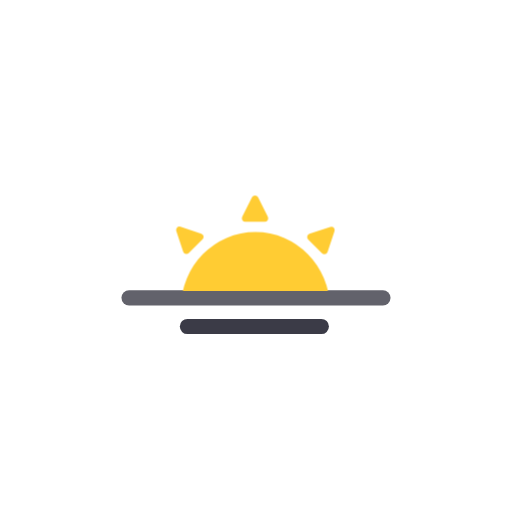
t = 0.00 s
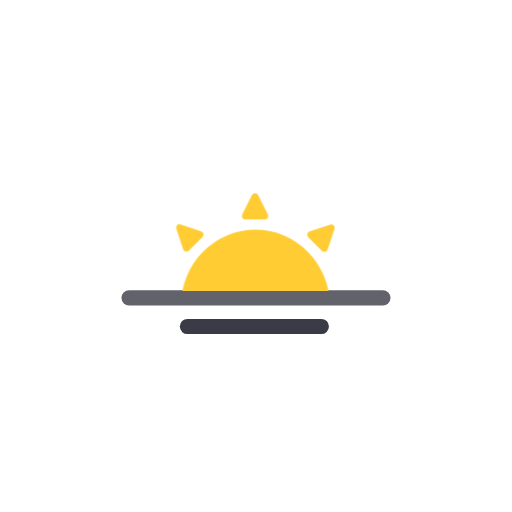
t = 1.09 s
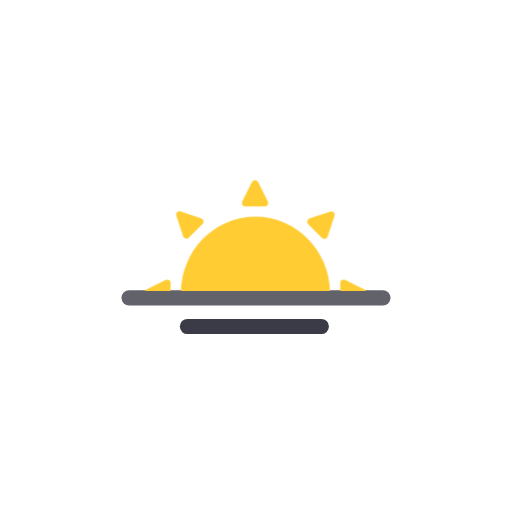
t = 3.28 s
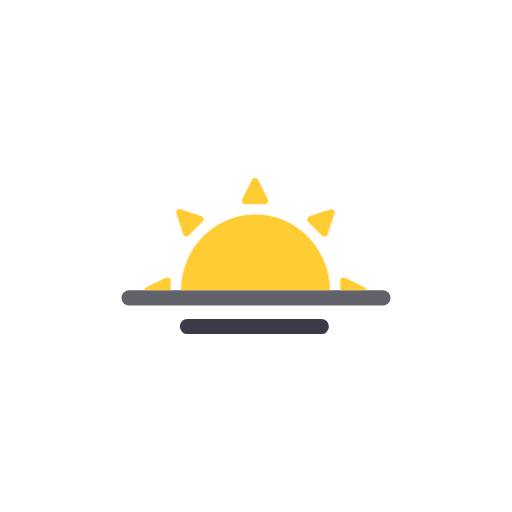
t = 4.38 s
t = 5.47 s: frame unchanged from t = 3.28 s, image omitted
t = 7.66 s: frame unchanged from t = 1.09 s, image omitted

The animated SVG that drew these frames (rendered in a browser with its animation timeline set to each time). Animation: 1 CSS @keyframes rule; one cycle of 8.75 s, repeats indefinitely.

<svg xmlns="http://www.w3.org/2000/svg" width="146" height="146" viewBox="0 0 146 146"><title>Sunrise</title><style>.a{transform-box:fill-box;transform-origin:center}@keyframes dawn{0%,100%{transform:translateY(5px)}50%{transform:translateY(0)}}.dawn{animation:dawn 8.75s ease-in-out infinite}@media (prefers-reduced-motion:reduce){.a{animation:none}}</style><g transform="translate(34.63 50.72)"><g transform="translate(-1243 -510.559)"><clipPath id="sunrise-0-sunrise-0-clip0"><rect x="1240" y="495" width="90" height="47.587"/></clipPath><g clip-path="url(#sunrise-0-sunrise-0-clip0)"><g class="a dawn"><path d="M63.382,32.028h-7.5V29.337a.968.968,0,0,1,.967-.968.957.957,0,0,1,.432.1l5.57,2.785a.947.947,0,0,1,.53.77Zm-10.433,0H10.433A22.194,22.194,0,0,1,12.159,23.6a21.805,21.805,0,0,1,4.567-6.873A21.162,21.162,0,0,1,23.46,12.1a20.811,20.811,0,0,1,16.461,0,21.16,21.16,0,0,1,6.735,4.63A21.8,21.8,0,0,1,51.223,23.6a22.192,22.192,0,0,1,1.726,8.425Zm-45.451,0H0a.947.947,0,0,1,.53-.771L6.1,28.472a.958.958,0,0,1,.432-.1.968.968,0,0,1,.967.968v2.691ZM51.343,16.751a.958.958,0,0,1-.68-.283l-3.938-3.938a.966.966,0,0,1,.378-1.6L53.01,8.96a.957.957,0,0,1,1.091.354.953.953,0,0,1,.131.868L52.263,16.09A.968.968,0,0,1,51.343,16.751Zm-39.329-.025a.967.967,0,0,1-.92-.661l-1.97-5.908a.953.953,0,0,1,.131-.867.969.969,0,0,1,.782-.406.981.981,0,0,1,.31.051L16.255,10.9a.966.966,0,0,1,.377,1.6l-3.938,3.938A.956.956,0,0,1,12.014,16.726ZM34.363,7.5h-5.57a.967.967,0,0,1-.865-1.4L30.714.534a.966.966,0,0,1,1.728,0L35.227,6.1a.967.967,0,0,1-.864,1.4Z" transform="translate(1249.515 510.559)" fill="#fc3"/></g></g><rect width="76.731" height="4.343" rx="2.172" transform="translate(1243 542.587)" fill="#62626b"/><rect width="42.519" height="4.343" rx="2.172" transform="translate(1259.649 550.769)" fill="#3b3b47"/></g></g></svg>
